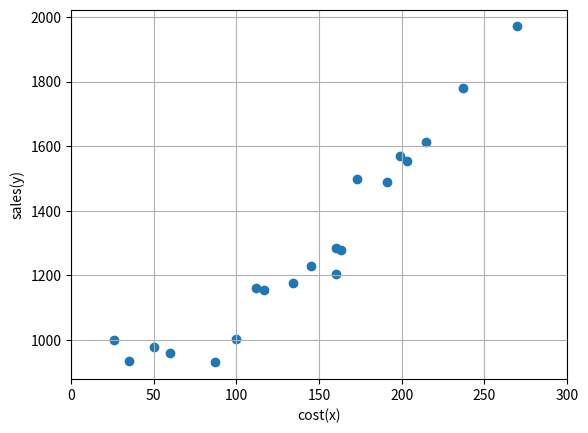

Write the Python code that produced this figure. (Note: this script raises an exception after producing the figure.)
import numpy as np
import matplotlib.pyplot as plt

# xが広告費，yが売上高
x = [26,35,50,60,87,100,112,117,134,145,160,160,163,173,191,199,203,215,237,270]
y = [999,933,978,960,930,1002,1161,1155,1176,1230,1203,1284,1278,1497,1488,1569,1554,1614,1779,1971]

# 散布図を描画
plt.grid()
plt.xlim(0,300)
plt.xlabel("cost(x)")
plt.ylabel("sales(y)")
plt.scatter(x, y)

import numpy as np
import matplotlib.pyplot as plt

# xが広告費，yが売上高
x = [26,35,50,60,87,100,112,117,134,145,160,160,163,173,191,199,203,215,237,270]
y = [999,933,978,960,930,1002,1161,1155,1176,1230,1203,1284,1278,1497,1488,1569,1554,1614,1779,1971]

# 1次関数の定義
def estimate_func(param,x):
    return (param[0]*x + param[1])

p = []
p.append(float(input('a= ')))  # 最初は2あたりから試す
p.append(float(input('b= ')))  # 最初は800あたりから試す

ylin = [estimate_func(p,i) for i in x]  # y = ax + b

# 誤差を合計する
J = 0
for i in range(len(x)):
    J += (ylin[i]-y[i])**2
print('J={}'.format(J))

# グラフの描画
fig, axe = plt.subplots()
axe.set_xlabel('cost(x)')  # x軸ラベル
axe.set_ylabel('sales(y)')  # y軸ラベル
axe.grid()            # 罫線
axe.set_xlim([0, 300]) # x方向の描画範囲を指定
axe.scatter(x,y)
for i in range(len(x)):
    axe.plot([x[i],x[i]],[y[i],ylin[i]],color="g",linestyle = "dashed")
axe.plot(x,ylin,color="r")
fig.tight_layout()  # レイアウトの設定
plt.show()

import numpy as np
import matplotlib.pyplot as plt
from scipy import optimize

# xが広告費，yが売上高
x = [26,35,50,60,87,100,112,117,134,145,160,160,163,173,191,199,203,215,237,270]
y = [999,933,978,960,930,1002,1161,1155,1176,1230,1203,1284,1278,1497,1488,1569,1554,1614,1779,1971]

# 1次関数の定義
def estimate_func(param,x):
    return (param[0]*x + param[1])

# ここからscipy.optimizeによるフィッテイング
def func1(param,x,y):
    residual = y - estimate_func(param,x)
    return residual

param1 = [0, 0]
result = optimize.least_squares(func1, param1, args=(np.array(x), np.array(y)))
# フィッテイング終了

a = result.x[0]
b = result.x[1]
print('a={},b={}'.format(a,b))

ylin = [estimate_func(result.x,i) for i in x]

# 誤差を合計する
J = 0
for i in range(len(x)):
    J += (ylin[i]-y[i])**2
print('J={}'.format(J))

# グラフの描画
fig, axe = plt.subplots()
axe.set_xlabel('cost(x)')  # x軸ラベル
axe.set_ylabel('sales(y)')  # y軸ラベル
axe.grid()            # 罫線
axe.set_xlim([0, 300]) # x方向の描画範囲を指定
axe.scatter(x,y)
for i in range(len(x)):
    axe.plot([x[i],x[i]],[y[i],ylin[i]],color="g",linestyle = "dashed")
axe.plot(x,ylin,color="r")
fig.tight_layout()  # レイアウトの設定
plt.show()

import numpy as np
import matplotlib.pyplot as plt

# xが広告費，yが売上高
x = [26,35,50,60,87,100,112,117,134,145,160,160,163,173,191,199,203,215,237,270]
y = [999,933,978,960,930,1002,1161,1155,1176,1230,1203,1284,1278,1497,1488,1569,1554,1614,1779,1971]

# 2次関数の定義
def estimate_func(param,x):
    return (param[0]*x*x + param[1]*x + param[2])

p = []
p.append(float(input('a= ')))  # 最初は0.03あたりから試す
p.append(float(input('b= ')))  # 最初は0.2あたりから試す
p.append(float(input('c= ')))  # 最初は700あたりから試す

ylin = [estimate_func(p,i) for i in x]

# 誤差を合計する
J = 0
for i in range(len(x)):
    J += (ylin[i]-y[i])**2
print('J={}'.format(J))

# グラフの描画
fig, axe = plt.subplots()
axe.set_xlabel('cost(x)')  # x軸ラベル
axe.set_ylabel('sales(y)')  # y軸ラベル
axe.grid()            # 罫線
axe.set_xlim([0, 300]) # x方向の描画範囲を指定
axe.scatter(x,y)
for i in range(len(x)):
    axe.plot([x[i],x[i]],[y[i],ylin[i]],color="g",linestyle = "dashed")
axe.plot(x,ylin,color="r")
fig.tight_layout()  # レイアウトの設定
plt.show()

import numpy as np
import matplotlib.pyplot as plt
from scipy import optimize

# xが広告費，yが売上高
x = [26,35,50,60,87,100,112,117,134,145,160,160,163,173,191,199,203,215,237,270]
y = [999,933,978,960,930,1002,1161,1155,1176,1230,1203,1284,1278,1497,1488,1569,1554,1614,1779,1971]

# 2次関数の定義
def estimate_func(param,x):
    return (param[0]*x*x + param[1]*x + param[2])

# ここからscipy.optimizeによるフィッテイング
def func1(param,x,y):
    residual = y - estimate_func(param,x)
    return residual

param1 = [0.03, 0.2, 700]
result = optimize.least_squares(func1, param1, args=(np.array(x), np.array(y)))
# フィッテイング終了

a = result.x[0]
b = result.x[1]
c = result.x[2]
print('a={:.5},b={:.5},c={:.5}'.format(a,b,c))

ylin = [estimate_func(result.x,i) for i in x]

# 誤差を合計する (J = result.cost*len(x)でも直接計算可能)
J = 0
for i in range(len(x)):
    J += (ylin[i]-y[i])**2
print('J={}'.format(J))

# グラフの描画
fig, axe = plt.subplots()
axe.set_xlabel('cost(x)')  # x軸ラベル
axe.set_ylabel('sales(y)')  # y軸ラベル
axe.grid()            # 罫線
axe.set_xlim([0, 300]) # x方向の描画範囲を指定
axe.scatter(x,y)
for i in range(len(x)):
    axe.plot([x[i],x[i]],[y[i],ylin[i]],color="g",linestyle = "dashed")
axe.plot(x,ylin,color="b")
fig.tight_layout()  # レイアウトの設定
plt.show()

import numpy as np
import matplotlib.pyplot as plt
from scipy import optimize

# xが広告費，yが売上高
x = [26,35,50,60,87,100,112,117,134,145,160,160,163,173,191,199,203,215,237,270]
y = [999,933,978,960,930,1002,1161,1155,1176,1230,1203,1284,1278,1497,1488,1569,1554,1614,1779,1971]

# 6次関数の定義
def estimate_func(param,x):
    return (param[0]*x*x*x*x*x*x + param[1]*x*x*x*x*x + param[2]*x*x*x*x + param[3]*x*x*x + param[4]*x*x + param[5]*x + param[6])

# ここからscipy.optimizeによるフィッテイング
def func1(param,x,y):
    residual = y - estimate_func(param,x)
    return residual

param1 = [0,0,0,0,0,0,0]
result = optimize.least_squares(func1, param1, args=(np.array(x), np.array(y)))
# フィッテイング終了

a = result.x[0]
b = result.x[1]
c = result.x[2]
d = result.x[3]
e = result.x[4]
f = result.x[5]
g = result.x[6]
print('a={:.5},b={:.5},c={:.5},d={:.5},e={:.5},f={:.5},g={:.5}'.format(a,b,c,d,e,f,g))

ylin = [estimate_func(result.x,i) for i in x]

# 誤差を合計する
J = 0
for i in range(len(x)):
    J += (ylin[i]-y[i])**2
print('J={}'.format(J))

# グラフの描画
fig, axe = plt.subplots()
axe.set_xlabel('cost(x)')  # x軸ラベル
axe.set_ylabel('sales(y)')  # y軸ラベル
axe.grid()            # 罫線
axe.set_xlim([0, 300]) # x方向の描画範囲を指定
axe.scatter(x,y)
for i in range(len(x)):
    axe.plot([x[i],x[i]],[y[i],ylin[i]],color="g",linestyle = "dashed")
axe.plot(x,ylin,color="b")
fig.tight_layout()  # レイアウトの設定
plt.show()

import numpy as np
import matplotlib.pyplot as plt
from scipy import optimize

# xが成分A，yが成分B，tが性別(-1がメス，1がオス)
x = [41,76,168,235,133,248,414,394,91,489,435,520,411,499,444,301,418,267,512,278]
y = [208,488,447,277,229,445,448,431,178,399,80,426,336,364,274,235,315,49,387,127]
t = [-1,-1,-1,-1,-1,-1,-1,-1,-1,1,1,1,1,1,1,1,1,1,1,1]

# グラフの描画
fig, axe = plt.subplots()
axe.set_xlabel('Hormone A (x)')  # x軸ラベル
axe.set_ylabel('Hormone B (y)')  # y軸ラベル
axe.grid()            # 罫線
axe.set_xlim([0, 600]) # x方向の描画範囲を指定
axe.scatter(x[:9],y[:9],color="r")
axe.scatter(x[9:],y[9:],color="b")
#for i in range(len(x)):
#    axe.plot([x[i],x[i]],[y[i],ylin[i]],color="g",linestyle = "dashed")
#axe.plot(x,ylin,color="r")
fig.tight_layout()  # レイアウトの設定
plt.show()

import numpy as np
import matplotlib.pyplot as plt
from scipy import optimize

# xが成分A，yが成分B，tが性別(-1がメス，1がオス)
x = [41,76,168,235,133,248,414,394,91,489,435,520,411,499,444,301,418,267,512,278]
y = [208,488,447,277,229,445,448,431,178,399,80,426,336,364,274,235,315,49,387,127]
t = [-1,-1,-1,-1,-1,-1,-1,-1,-1,1,1,1,1,1,1,1,1,1,1,1]

a = float(input('a= '))  # 最初は1.8あたりから試す
b = float(input('b= '))  # 最初は-100あたりから試す

ylin = [a*i + b for i in x]  # y = ax + b

residual = [p - q for p, q in zip(y, ylin)]

# 間違いのカウント
nerror = 0
for i in range(len(x)):
    if t[i]*residual[i]>0:
        nerror += 1
print('{}個が誤り'.format(nerror))

# グラフの描画
fig, axe = plt.subplots()
axe.set_xlabel('Hormone A (x)')  # x軸ラベル
axe.set_ylabel('Hormone B (y)')  # y軸ラベル
axe.grid()            # 罫線
axe.set_xlim([0, 600]) # x方向の描画範囲を指定
axe.scatter(x[:9],y[:9],color="r")
axe.scatter(x[9:],y[9:],color="b")
#for i in range(len(x)):
#    axe.plot([x[i],x[i]],[y[i],ylin[i]],color="g",linestyle = "dashed")
axe.plot(x,ylin,color="g")
fig.tight_layout()  # レイアウトの設定
plt.show()
